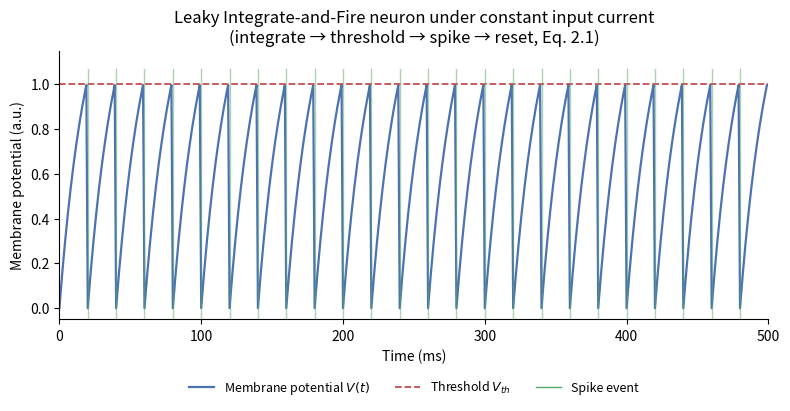

Generate this figure with matplotlib:
import matplotlib.pyplot as plt
import numpy as np

# Simple LIF simulation: tau dV/dt = -V + R*I, spike at Vth, reset to Vreset
dt = 0.001
T = 0.5
n = int(T / dt)
t = np.arange(n) * dt

tau = 0.02
R = 1.0
I = 1.6          # constant input current
Vth = 1.0
Vreset = 0.0

V = np.zeros(n)
spikes = []
v = 0.0
for i in range(1, n):
    dv = dt * (-v + R * I) / tau
    v = v + dv
    if v >= Vth:
        spikes.append(t[i])
        v = Vreset
    V[i] = v

fig, ax = plt.subplots(figsize=(8, 4.6))
ax.plot(t * 1000, V, color='#4C72B0', linewidth=1.6, label='Membrane potential $V(t)$')
ax.axhline(Vth, color='#C44E52', linestyle='--', linewidth=1.3, label='Threshold $V_{th}$')

for s in spikes:
    ax.axvline(s * 1000, color='#55A868', linewidth=1.0, alpha=0.5, ymax=0.93)
ax.plot([], [], color='#55A868', linewidth=1.0, label='Spike event')

ax.set_xlabel('Time (ms)')
ax.set_ylabel('Membrane potential (a.u.)')
ax.set_title('Leaky Integrate-and-Fire neuron under constant input current\n(integrate \u2192 threshold \u2192 spike \u2192 reset, Eq. 2.1)')
ax.set_xlim(0, T * 1000)
ax.set_ylim(-0.05, 1.15)
ax.spines['top'].set_visible(False)
ax.spines['right'].set_visible(False)

# Legend placed BELOW the plot, outside the data area entirely -- avoids any
# overlap with the spike lines / threshold line / curve regardless of where
# they fall.
ax.legend(loc='upper center', bbox_to_anchor=(0.5, -0.18), ncol=3,
          frameon=False, fontsize=9)

plt.tight_layout(rect=[0, 0.05, 1, 1])
plt.savefig('./lif_membrane_potential_trace.png', dpi=200, bbox_inches='tight')
print('spikes:', len(spikes))
